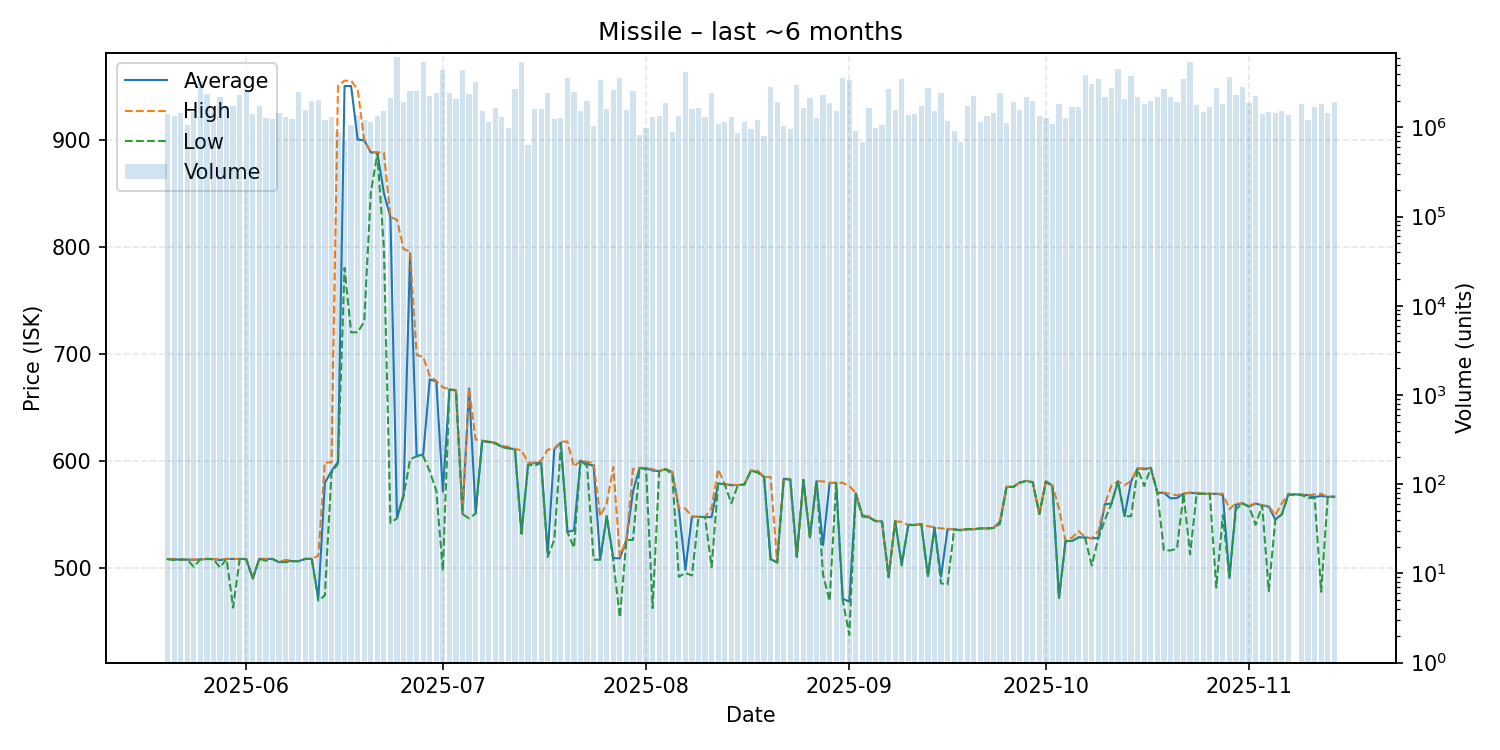

Data behind this chart, as committed beside it:
date, average, highest, lowest, order_count, volume
2025-05-20, 508.0, 508.0, 507.9, 343, 1407506
2025-05-21, 507.6, 508.2, 507.0, 225, 1335760
2025-05-22, 507.5, 507.5, 507.5, 225, 1470958
2025-05-23, 507.5, 507.5, 507.5, 258, 1071361
2025-05-24, 507.3, 507.6, 500.6, 305, 1480545
2025-05-25, 507.6, 507.6, 507.6, 325, 3252728
2025-05-26, 508.1, 508.2, 508.0, 315, 2394023
2025-05-27, 507.9, 508.0, 507.8, 260, 1595066
2025-05-28, 507.0, 507.8, 500.0, 297, 2222169
2025-05-29, 508.1, 508.1, 508.1, 267, 1741096
2025-05-30, 508.0, 508.1, 462.6, 255, 1746781
2025-05-31, 508.1, 508.2, 508.0, 304, 2320501
2025-06-01, 508.1, 508.1, 507.7, 366, 2584774
2025-06-02, 489.8, 489.8, 489.8, 302, 1421111
2025-06-03, 508.1, 508.2, 508.1, 259, 1719698
2025-06-04, 508.0, 508.2, 506.4, 251, 1277453
2025-06-05, 508.1, 508.1, 508.1, 270, 1252965
2025-06-06, 505.0, 505.0, 505.0, 304, 1456227
2025-06-07, 506.9, 507.0, 505.0, 279, 1310079
2025-06-08, 506.0, 506.0, 506.0, 297, 1253293
2025-06-09, 506.0, 506.0, 505.9, 265, 2504464
2025-06-10, 508.1, 508.2, 508.0, 229, 1560663
2025-06-11, 508.2, 508.2, 508.2, 216, 1968067
2025-06-12, 471.5, 511.1, 469.1, 219, 2036384
2025-06-13, 579.3, 598.3, 473.9, 252, 1227194
2025-06-14, 590.0, 598.2, 588.4, 295, 1293143
2025-06-15, 598.9, 950.2, 597.2, 230, 890585
2025-06-16, 950.0, 955.0, 780.0, 222, 709719
2025-06-17, 950.0, 955.0, 719.9, 258, 1052105
2025-06-18, 900.0, 946.7, 719.8, 283, 1366410
2025-06-19, 899.3, 899.5, 729.9, 249, 1201530
2025-06-20, 888.0, 888.2, 849.9, 291, 1148098
2025-06-21, 887.8, 888.0, 887.0, 334, 1330007
2025-06-22, 850.0, 887.9, 798.9, 349, 1544143
2025-06-23, 827.4, 827.8, 541.7, 296, 2135988
2025-06-24, 546.1, 824.9, 546.0, 282, 6103568
2025-06-25, 568.2, 797.9, 566.5, 242, 1948080
2025-06-26, 793.7, 795.0, 601.2, 287, 2581513
2025-06-27, 604.2, 698.7, 604.0, 296, 2555215
2025-06-28, 605.6, 696.9, 604.1, 413, 5418924
2025-06-29, 675.8, 679.0, 590.0, 320, 2258187
2025-06-30, 674.0, 674.5, 571.8, 221, 2462127
2025-07-01, 571.0, 668.4, 497.0, 288, 4352045
2025-07-02, 666.4, 667.0, 666.3, 289, 2430716
2025-07-03, 665.5, 665.7, 665.5, 286, 2085452
2025-07-04, 550.1, 551.5, 550.0, 268, 4442737
2025-07-05, 667.3, 667.7, 546.0, 342, 2377614
2025-07-06, 551.0, 619.7, 550.5, 299, 3263017
2025-07-07, 618.5, 618.6, 618.3, 259, 1539198
2025-07-08, 617.6, 617.8, 617.2, 219, 1151303
2025-07-09, 616.5, 616.6, 616.0, 219, 1638832
2025-07-10, 613.0, 613.8, 612.5, 216, 1316994
2025-07-11, 611.8, 612.8, 611.5, 239, 997393
2025-07-12, 610.4, 610.8, 609.4, 283, 2668396
2025-07-13, 533.1, 609.6, 529.6, 270, 5376845
2025-07-14, 596.0, 598.0, 596.0, 175, 634562
2025-07-15, 597.8, 597.9, 595.0, 273, 1614671
2025-07-16, 598.0, 600.0, 597.9, 199, 1626354
2025-07-17, 513.0, 610.2, 510.0, 224, 2460233
2025-07-18, 610.6, 611.3, 526.0, 208, 1238750
... 118 more rows
